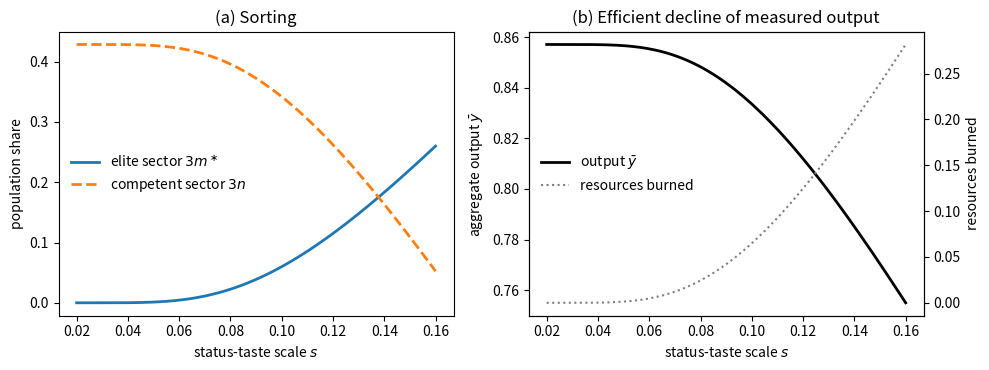

Write Python code to recreate this figure. (Note: this script raises an exception after producing the figure.)
"""
The Market for Elite Status -- static clubs model with heterogeneous status taste.
Companion verification/computation script for the static section of the paper.

MODEL (see manuscript Section 3)
--------------------------------
Continuum of agents, measure 1. Two private goods: y1 (input, numeraire) and
y2 (consumption output, price p2). Endowment e = (k, 0).

Agents differ only in status taste eta ~ F on [0, inf). Utility over a private
goods bundle y and membership list L:

    u(y, L) = D(L; eta) * h(y1, y2),      h = sqrt(y1*y2)

    D = 1                     leisure (no memberships)
    D = dM * (1 + eta)        elite manager   (elite school m2 + slot m41)
    D = dM                    competent manager (serious school m1 + slot m31)
    D = dL                    laborer, competent firm (m32)
    D = dL * (1 - chi)        laborer, elite firm (m42)

with 0 < dM, dL < 1 (disutility of school/work) and chi in [0,1) (distaste for
working under elite management). Status utility attaches to the elite-manager
membership m41 only.

Group types:
    serious school  (S; s)  y = (-r, 0)
    elite school    (S; s*) y = (-tau*r, 0),  tau >= 1
    competent firm  (M, 2L; f)  y = (-c, phi)
    elite firm      (EM, 2L; f*) y = (-beta*c, alpha*phi),  beta >= 1, alpha > 0

Since h is homothetic, an agent with net income w spends w/2 on each good and
attains indirect utility D * w / (2*sqrt(p2)). All occupational-indifference
conditions are therefore independent of p2.

EQUILIBRIUM (derived in manuscript / verified below)
----------------------------------------------------
mu = 1/dM, lam = 1/dL, lam* = lam/(1-chi).
Net incomes:  w_M = mu*k,  w_L = lam*k,  w_L* = lam**k;
marginal elite manager eta*:  w_E = mu*k/(1+eta*).
Prices:  q1 = r, q2 = tau*r, q31 = k - r - w_M, q32 = k - w_L,
         q41 = k - tau*r - w_E, q42 = k - w_L*.
Competent-firm zero profit:  p2*phi = c + r + (mu + 2*lam - 3)*k
Elite-firm zero profit pins eta*:
    mu*k/(1+eta*) = Z := alpha*[c + r + (mu+2*lam-3)*k] - beta*c - tau*r + (3 - 2*lam*)*k
Interior elite sector requires 0 < Z < mu*k; then eta* = mu*k/Z - 1 and the
measure of elite managers is m* = 1 - F(eta*).
Market clearing in y1 pins the measure n of competent firms.

PROPOSITION 1 (coexistence of strictly less productive elite firms):
alpha < 1 with an active elite sector iff
    (w_M - w_E) > 2*(w_L* - w_L) + (beta-1)*c + (tau-1)*r
evaluated at the equilibrium eta* -- the marginal manager's status discount
must exceed the laborers' compensating differential plus the resource burn.
"""

import sympy as sp
import numpy as np

# ----------------------------------------------------------------------------
# 1. SYMBOLIC VERIFICATION
# ----------------------------------------------------------------------------
print("=" * 72)
print("SYMBOLIC VERIFICATION")
print("=" * 72)

k, r, c, tau, beta, alpha, phi, p2 = sp.symbols(
    'k r c tau beta alpha phi p2', positive=True)
mu, lam, lams, eta = sp.symbols('mu lambda lambda_s eta_star', positive=True)
mstar, n = sp.symbols('m_star n', nonnegative=True)

wM, wL, wLs = mu * k, lam * k, lams * k
wE = mu * k / (1 + eta)

q1, q2 = r, tau * r
q31 = k - r - wM
q32 = k - wL
q41 = k - tau * r - wE
q42 = k - wLs

# (a) Occupational indifference / cutoff conditions (common 1/(2 sqrt p2) dropped)
assert sp.simplify(sp.Rational(1, 1) / mu * wM - k) == 0          # dM*wM = k
assert sp.simplify(sp.Rational(1, 1) / lam * wL - k) == 0         # dL*wL = k
assert sp.simplify((1 + eta) / mu * wE - k) == 0                  # marginal elite mgr
print("[ok] occupational indifference and elite-manager cutoff conditions")

# (b) Budget balance -> p2 and the eta* equation
p2_sol = sp.solve(sp.Eq(q31 + 2 * q32 - c + p2 * phi, 0), p2)[0]
p2_expected = (c + r + (mu + 2 * lam - 3) * k) / phi
assert sp.simplify(p2_sol - p2_expected) == 0
print("[ok] competent-firm zero profit: p2*phi = c + r + (mu+2*lam-3)k")

elite_balance = q41 + 2 * q42 - beta * c + p2_sol * alpha * phi
Z = alpha * (c + r + (mu + 2 * lam - 3) * k) - beta * c - tau * r + (3 - 2 * lams) * k
assert sp.simplify(elite_balance - (Z - mu * k / (1 + eta))) == 0
print("[ok] elite-firm zero profit  <=>  mu*k/(1+eta*) = Z")

# (c) Proposition 1: alpha < 1  <=>  status discount > hate premium + waste
status_discount = wM - wE
hate_premium = 2 * (wLs - wL)
waste = (beta - 1) * c + (tau - 1) * r
p2phi_comp = c + r + (mu + 2 * lam - 3) * k
p2phi_elite = beta * c + tau * r + (mu / (1 + eta) + 2 * lams - 3) * k
gap = sp.simplify((p2phi_comp - p2phi_elite) - (status_discount - hate_premium - waste))
assert gap == 0
print("[ok] Proposition 1: alpha<1 iff (wM-wE) > 2(wL*-wL) + (beta-1)c + (tau-1)r")

# (c') Corollary (gross/net compensation decomposition):
#   gross wage: elite = wE - k + tau*r (= -q41), competent = wM - k + r (= -q31)
#   gross premium = (tau-1)*r - (wM - wE)   [excess tuition minus status discount]
grossE = wE - k + tau * r
grossM = wM - k + r
assert sp.simplify((grossE - grossM) - ((tau - 1) * r - (wM - wE))) == 0
# gross premium requires alpha > 1: at equilibrium the elite balance sets
# alpha * p2phi_comp = p2phi_elite, so the (c) identity becomes
#   p2phi_comp*(1-alpha) = (wM-wE) - 2(wL*-wL) - (beta-1)c - (tau-1)r,
# and (wM-wE) < (tau-1)r  =>  p2phi_comp*(1-alpha) < -2(wL*-wL)-(beta-1)c <= 0.
eta_eq = sp.solve(sp.Eq(alpha * p2phi_comp, p2phi_elite), eta)[0]
lhs = (1 - alpha) * p2phi_comp
rhs = (status_discount - hate_premium - waste).subs(eta, eta_eq)
assert sp.simplify(lhs - rhs) == 0
print("[ok] Corollary: gross premium = (tau-1)r - status discount;")
print("     at equilibrium p2phi(1-alpha) = discount - hate - burn, so a gross")
print("     elite premium is possible only if alpha > 1 (given chi>0 or beta>1)")

# (d) Market clearing in y1 and Walras check for y2
sigma0 = 1 - 3 * mstar - 3 * n
demand_y1 = (sigma0 * k / 2 + mstar * wE / 2 + 2 * mstar * wLs / 2
             + n * wM / 2 + 2 * n * wL / 2
             + mstar * (tau * r + beta * c) + n * (r + c))
n_sol = sp.solve(sp.Eq(demand_y1, k), n)[0]
n_sol = sp.simplify(n_sol)
print("[ok] market clearing solves for n:")
print("     n =", n_sol)

demand_y2 = (sigma0 * k / 2 + mstar * wE / 2 + 2 * mstar * wLs / 2
             + n * wM / 2 + 2 * n * wL / 2) / p2_sol
supply_y2 = phi * (n + alpha * mstar)
walras = sp.simplify((demand_y2 - supply_y2).subs(n, n_sol).subs(
    eta, sp.solve(sp.Eq(mu * k / (1 + eta), Z), eta)[0]))
assert walras == 0
print("[ok] Walras: y2 market clears given y1 clearing and budget balance")

# (e) Proposition 2 derivative identity: d(ybar)/dm* in closed form, at the
# equilibrium cutoff (eta* is price-determined, so it is held at its
# equilibrium value as m* varies with the taste distribution)
eta_equil = sp.solve(sp.Eq(mu * k / (1 + eta), Z), eta)[0]
ybar = phi * (n_sol + alpha * mstar)
dydm = sp.simplify(sp.diff(ybar, mstar).subs(eta, eta_equil))
target = phi * (alpha * (c + r) - (beta * c + tau * r)) / (2 * c + 2 * r + (mu + 2 * lam - 3) * k)
assert sp.simplify(dydm - target) == 0
print("[ok] Prop 2 identity: d(ybar)/dm* = phi[alpha(c+r)-(beta c+tau r)] / [2c+2r+(mu+2lam-3)k]")

# (f) Zero tuition pass-through: the gross elite wage is independent of tau
Zfull = alpha * (c + r + (mu + 2 * lam - 3) * k) - beta * c - tau * r + (3 - 2 * lams) * k
grossE_eq = Zfull - k + tau * r          # -q41 at equilibrium (w_E = Z)
assert sp.simplify(sp.diff(grossE_eq, tau)) == 0
grossM_eq = mu * k - k + r
assert sp.simplify(sp.diff(grossE_eq - grossM_eq, r) - (alpha - 1)) == 0
print("[ok] zero incidence of elite tuition on the gross elite wage: d(-q41)/dtau = 0;")
print("     premium moves with the common school cost at rate d(premium)/dr = alpha-1")


# ----------------------------------------------------------------------------
# 2. NUMERICAL EXAMPLE (manuscript Section 5)
# ----------------------------------------------------------------------------
print()
print("=" * 72)
print("NUMERICAL EXAMPLE")
print("=" * 72)

# Main (empirical) configuration: elite firms scale competent firms up 25% in
# BOTH input and output (alpha = beta = 1.25) -- firm-level accounting reveals
# no inefficiency; the drain is the elite school burn (tau = 4). Elite managers
# earn a GROSS premium but a NET discount after tuition.
P = dict(k=2.0, r=1.0, c=1.0, tau=4.0, beta=1.25, alpha=1.25, phi=6.0,
         dM=0.25, dL=0.5, chi=0.2, s=0.10)   # eta ~ Exp(mean s)

def solve_equilibrium(P):
    k_, r_, c_, tau_, beta_, alpha_, phi_ = (P[x] for x in
                                             ('k', 'r', 'c', 'tau', 'beta', 'alpha', 'phi'))
    mu_ = 1 / P['dM']; lam_ = 1 / P['dL']; lams_ = lam_ / (1 - P['chi'])
    out = {}
    out['p2'] = (c_ + r_ + (mu_ + 2 * lam_ - 3) * k_) / phi_
    Z_ = alpha_ * (c_ + r_ + (mu_ + 2 * lam_ - 3) * k_) - beta_ * c_ - tau_ * r_ \
        + (3 - 2 * lams_) * k_
    if not (0 < Z_ < mu_ * k_):
        raise ValueError(f"no interior elite sector: Z={Z_:.4f} not in (0, {mu_*k_:.4f})")
    out['eta_star'] = mu_ * k_ / Z_ - 1
    out['m_star'] = np.exp(-out['eta_star'] / P['s'])          # 1 - F for Exp(mean s)
    wE_ = mu_ * k_ / (1 + out['eta_star'])
    wM_, wL_, wLs_ = mu_ * k_, lam_ * k_, lams_ * k_
    out.update(wE=wE_, wM=wM_, wL=wL_, wLs=wLs_)
    out['q'] = dict(q1=r_, q2=tau_ * r_, q31=k_ - r_ - wM_, q32=k_ - wL_,
                    q41=k_ - tau_ * r_ - wE_, q42=k_ - wLs_)
    ms = out['m_star']
    num = (k_ - (1 - 3 * ms) * k_ / 2 - ms * wE_ / 2 - ms * wLs_
           - ms * (tau_ * r_ + beta_ * c_))
    den = (wM_ / 2 + wL_ - 3 * k_ / 2 + r_ + c_)
    out['n'] = num / den
    out['sigma0'] = 1 - 3 * ms - 3 * out['n']
    out['output'] = phi_ * (out['n'] + alpha_ * ms)
    out['input_burn'] = ms * ((beta_ - 1) * c_ + (tau_ - 1) * r_)
    out['grossE'] = wE_ - k_ + tau_ * r_
    out['grossM'] = wM_ - k_ + r_
    # feasibility checks
    checks = {'p2>0': out['p2'] > 0, 'n>=0': out['n'] >= -1e-12,
              'sigma0>=0': out['sigma0'] >= -1e-12, 'wE>0': wE_ > 0}
    # regime consistency: gross premium iff status discount < (tau-1)r iff alpha
    # large enough; Prop-1 (alpha<1) coexistence iff discount > hate + burn
    discount = wM_ - wE_
    hate = 2 * (wLs_ - wL_)
    burn = (beta_ - 1) * c_ + (tau_ - 1) * r_
    if alpha_ < 1:
        checks['Prop1 (alpha<1 coexistence)'] = discount > hate + burn
    checks['decomposition'] = abs((out['grossE'] - out['grossM'])
                                  - ((tau_ - 1) * r_ - discount)) < 1e-12
    out['checks'] = checks
    return out

E = solve_equilibrium(P)
print(f"parameters: {P}")
print(f"p2      = {E['p2']:.4f}")
print(f"eta*    = {E['eta_star']:.4f}")
print(f"m*      = {E['m_star']:.4f}   (elite managers; elite sector pop = {3*E['m_star']:.4f})")
print(f"n       = {E['n']:.4f}   (competent firms; competent sector pop = {3*E['n']:.4f})")
print(f"sigma0  = {E['sigma0']:.4f}   (leisure share)")
print(f"net incomes: wE={E['wE']:.3f}  wM={E['wM']:.3f}  wL={E['wL']:.3f}  wL*={E['wLs']:.3f}")
print(f"GROSS wages: elite {E['grossE']:.3f} vs competent {E['grossM']:.3f} "
      f"(premium {100*(E['grossE']/E['grossM']-1):+.1f}%); "
      f"NET: {E['wE']:.3f} vs {E['wM']:.3f} (discount {100*(1-E['wE']/E['wM']):.1f}%)")
print(f"membership prices: {({kk: round(v, 3) for kk, v in E['q'].items()})}")
print(f"aggregate output Y = {E['output']:.4f};  resources burned = {E['input_burn']:.4f}")
for name, ok in E['checks'].items():
    print(f"  check {name}: {'PASS' if ok else 'FAIL'}")
assert all(E['checks'].values())
assert E['grossE'] > E['grossM'] and E['wE'] < E['wM'], \
    "empirical configuration: gross premium with net discount"

# secondary parameter point: the alpha<1 polar case of Proposition 1
P_polar = dict(P, tau=2.0, alpha=0.9, s=0.30)
Ep = solve_equilibrium(P_polar)
assert all(Ep['checks'].values())
assert Ep['grossE'] < Ep['grossM'], "alpha<1 forces a gross discount (Corollary)"
print(f"\npolar case (tau=2, alpha=0.9<1, s=0.3): coexistence holds with GROSS "
      f"discount ({Ep['grossE']:.2f} < {Ep['grossM']:.2f}) -- Prop 1 regime")

# ----------------------------------------------------------------------------
# 3. COMPARATIVE STATICS: spread of status taste (FOSD shift, s up)
# ----------------------------------------------------------------------------
print()
print("=" * 72)
print("COMPARATIVE STATICS: status-taste scale s (eta ~ Exp(mean s))")
print("=" * 72)
print("Note eta* is price-determined and independent of F; m* = exp(-eta*/s).")

svals = np.linspace(0.02, 0.16, 200)
rows = []
for s_ in svals:
    Ps = dict(P, s=s_)
    try:
        Es = solve_equilibrium(Ps)
    except ValueError:
        continue
    if Es['n'] < 0 or Es['sigma0'] < 0:
        continue
    rows.append((s_, Es['m_star'], Es['n'], Es['sigma0'], Es['output'],
                 Es['input_burn']))
rows = np.array(rows)
print(f"{'s':>6} {'m*':>8} {'n':>8} {'sigma0':>8} {'output':>8} {'burn':>8}")
for i in np.linspace(0, len(rows) - 1, 8, dtype=int):
    print(f"{rows[i,0]:6.2f} {rows[i,1]:8.4f} {rows[i,2]:8.4f} "
          f"{rows[i,3]:8.4f} {rows[i,4]:8.4f} {rows[i,5]:8.4f}")
dY = np.diff(rows[:, 4])
print(f"\nOutput monotonically decreasing in s: {bool(np.all(dY < 1e-12))}")

# credentialing resources per managerial position filled, economy-wide:
# (n*r + m*tau*r)/(n + m). Per-elite-slot cost tau*r is a technology constant;
# the economy-wide average rises purely through composition as m rises, n falls.
cred = (rows[:, 2] * P['r'] + rows[:, 1] * P['tau'] * P['r']) / (rows[:, 2] + rows[:, 1])
print(f"credentialing resources per managerial slot: {cred[0]:.3f} -> {cred[-1]:.3f} "
      f"(monotone increasing in s: {bool(np.all(np.diff(cred) > -1e-12))})")
assert np.all(np.diff(cred) > -1e-12)


# Proposition 2 check: dY/dm* < 0  <=>  alpha*(c+r) < beta*c + tau*r
lhs = P['alpha'] * (P['c'] + P['r'])
rhs = P['beta'] * P['c'] + P['tau'] * P['r']
print(f"Proposition 2 condition: alpha*(c+r) = {lhs:.3f} < beta*c+tau*r = {rhs:.3f}: "
      f"{lhs < rhs}")

# ----------------------------------------------------------------------------
# 4. FIGURE
# ----------------------------------------------------------------------------
import matplotlib
matplotlib.use('Agg')
import matplotlib.pyplot as plt

fig, axes = plt.subplots(1, 2, figsize=(10, 3.8))
ax = axes[0]
ax.plot(rows[:, 0], 3 * rows[:, 1], lw=2, label=r'elite sector $3m^\ast$')
ax.plot(rows[:, 0], 3 * rows[:, 2], lw=2, ls='--', label=r'competent sector $3n$')
ax.set_xlabel(r'status-taste scale $s$')
ax.set_ylabel('population share')
ax.legend(frameon=False)
ax.set_title('(a) Sorting')

ax = axes[1]
ax.plot(rows[:, 0], rows[:, 4], lw=2, color='k', label=r'output $\bar{y}$')
ax2 = ax.twinx()
ax2.plot(rows[:, 0], rows[:, 5], lw=1.5, color='0.5', ls=':', label='resources burned')
ax.set_xlabel(r'status-taste scale $s$')
ax.set_ylabel(r'aggregate output $\bar{y}$')
ax2.set_ylabel('resources burned')
h1, l1 = ax.get_legend_handles_labels(); h2, l2 = ax2.get_legend_handles_labels()
ax.legend(h1 + h2, l1 + l2, frameon=False, loc='center left')
ax.set_title('(b) Efficient decline of measured output')

fig.tight_layout()
fig.savefig('figures/status_taste_comparative_statics.pdf')
print("\nFigure written to figures/status_taste_comparative_statics.pdf")
